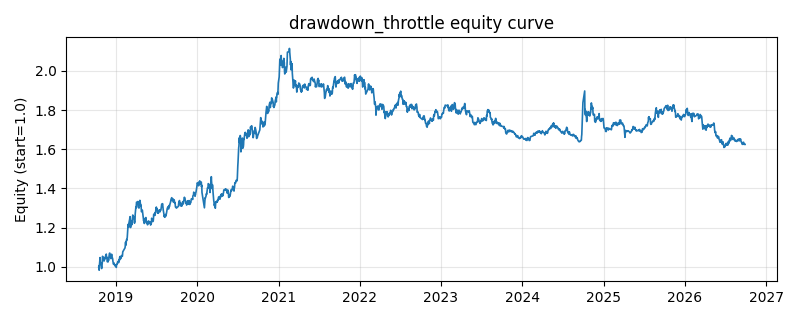

Source data for this figure (header and first rows):
date, equity
2018-10-16, 0.999
2018-10-17, 1.005
2018-10-18, 0.9822
2018-10-19, 1.004
2018-10-22, 1.047
2018-10-23, 1.021
2018-10-24, 1.02
2018-10-25, 1.021
2018-10-26, 1.016
2018-10-29, 0.9906
2018-10-30, 0.9966
2018-10-31, 1.012
2018-11-01, 1.021
2018-11-02, 1.053
2018-11-05, 1.047
2018-11-06, 1.046
2018-11-07, 1.041
2018-11-08, 1.038
2018-11-09, 1.029
2018-11-12, 1.041
2018-11-13, 1.046
2018-11-14, 1.041
2018-11-15, 1.051
2018-11-16, 1.055
2018-11-19, 1.064
2018-11-20, 1.044
2018-11-21, 1.049
2018-11-22, 1.046
2018-11-23, 1.026
2018-11-26, 1.026
2018-11-27, 1.025
2018-11-28, 1.038
2018-11-29, 1.031
2018-11-30, 1.042
2018-12-03, 1.067
2018-12-04, 1.069
2018-12-05, 1.069
2018-12-06, 1.047
2018-12-07, 1.049
2018-12-10, 1.041
2018-12-11, 1.045
2018-12-12, 1.048
2018-12-13, 1.064
2018-12-14, 1.047
2018-12-17, 1.044
2018-12-18, 1.037
2018-12-19, 1.026
2018-12-20, 1.021
2018-12-21, 1.013
2018-12-24, 1.019
2018-12-25, 1.014
2018-12-26, 1.009
2018-12-27, 1.005
2018-12-28, 1.009
2019-01-02, 1
2019-01-03, 0.9963
2019-01-04, 1.008
2019-01-07, 1.016
2019-01-08, 1.016
2019-01-09, 1.023
... 1,873 more rows
